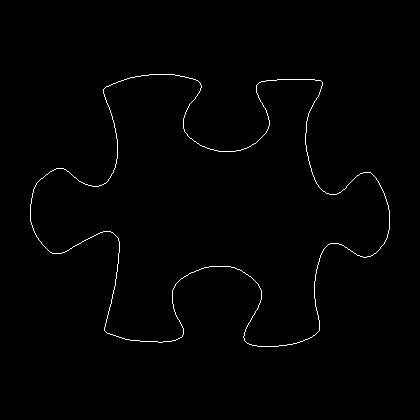

The table this chart was drawn from, first rows:
30, 204
30, 205
30, 206
30, 207
30, 208
30, 209
30, 210
30, 211
30, 212
30, 213
30, 214
30, 215
30, 216
30, 217
30, 218
30, 219
30, 220
30, 221
31, 222
31, 223
31, 224
32, 225
32, 226
32, 227
33, 228
33, 229
33, 230
34, 231
34, 232
35, 233
35, 234
36, 235
36, 236
37, 237
38, 238
38, 239
39, 240
40, 241
41, 242
41, 243
42, 244
43, 245
44, 246
45, 247
46, 248
47, 249
48, 250
49, 251
50, 252
51, 252
52, 253
53, 253
54, 253
55, 253
56, 253
57, 253
58, 253
59, 253
60, 253
61, 253
62, 252
... 1,387 more rows
